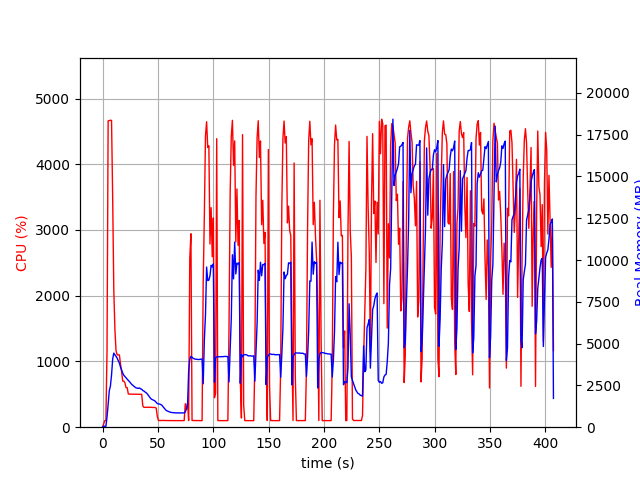

Source data for this figure (header and first rows):
elapsed_time, nproc, cpu, mem_real, mem_virtual
4.458427429199219e-05, 1, 0.0, 6.645, 3186
1.006, 1, 47.7, 55.1, 652.5
2.014, 1, 99.3, 55.1, 652.5
3.022, 1, 100.2, 55.1, 652.5
4.029, 1, 1149, 606.2, 4582
5.052, 1, 4660, 1356, 5445
6.072, 1, 4664, 2181, 6213
7.096, 1, 4670, 2456, 6473
8.12, 1, 4666, 3118, 7155
9.144, 1, 3490, 4073, 8279
10.15, 1, 2097, 4433, 8713
11.16, 1, 1489, 4329, 8729
12.17, 1, 1164, 4243, 8729
13.18, 1, 1102, 4130, 8985
14.19, 1, 1100, 3976, 9017
15.2, 1, 1100, 3834, 9017
16.21, 1, 961.6, 3603, 9017
17.22, 1, 844.0, 3418, 9017
18.22, 1, 701.6, 3237, 9017
19.23, 1, 701.6, 3105, 9017
20.24, 1, 672.8, 3025, 9017
21.25, 1, 601.4, 2955, 9097
22.26, 1, 601.4, 2869, 9097
23.26, 1, 506.0, 2803, 9097
24.27, 1, 503.1, 2727, 9097
25.28, 1, 502.1, 2647, 9097
26.29, 1, 502.4, 2564, 9097
27.29, 1, 502.0, 2507, 9097
28.3, 1, 501.8, 2445, 9097
29.31, 1, 501.0, 2396, 9097
30.32, 1, 500.1, 2351, 9097
31.33, 1, 499.3, 2335, 9097
32.33, 1, 500.3, 2321, 9097
33.34, 1, 500.2, 2350, 9097
34.35, 1, 499.1, 2294, 9097
35.36, 1, 500.2, 2273, 9097
36.36, 1, 324.3, 2190, 9097
37.37, 1, 302.6, 2164, 9097
38.38, 1, 303.0, 2105, 9097
39.39, 1, 301.9, 2060, 9097
40.4, 1, 302.8, 1993, 9097
41.41, 1, 303.7, 1896, 9097
42.42, 1, 301.9, 1810, 9097
43.43, 1, 302.9, 1720, 9097
44.44, 1, 301.0, 1663, 9097
45.45, 1, 300.1, 1636, 9097
46.46, 1, 299.9, 1605, 9097
47.47, 1, 300.2, 1560, 9097
48.48, 1, 289.2, 1483, 9097
49.49, 1, 162.4, 1410, 9097
50.5, 1, 100.9, 1393, 9097
51.51, 1, 102.1, 1385, 9097
52.52, 1, 101.2, 1359, 9097
53.53, 1, 103.1, 1319, 9097
54.54, 1, 103.0, 1235, 9097
55.55, 1, 104.0, 1141, 9097
56.56, 1, 102.1, 1070, 9097
57.57, 1, 101.1, 998.6, 9097
58.58, 1, 101.1, 967.7, 9097
59.59, 1, 100.1, 937.5, 9097
... 343 more rows
